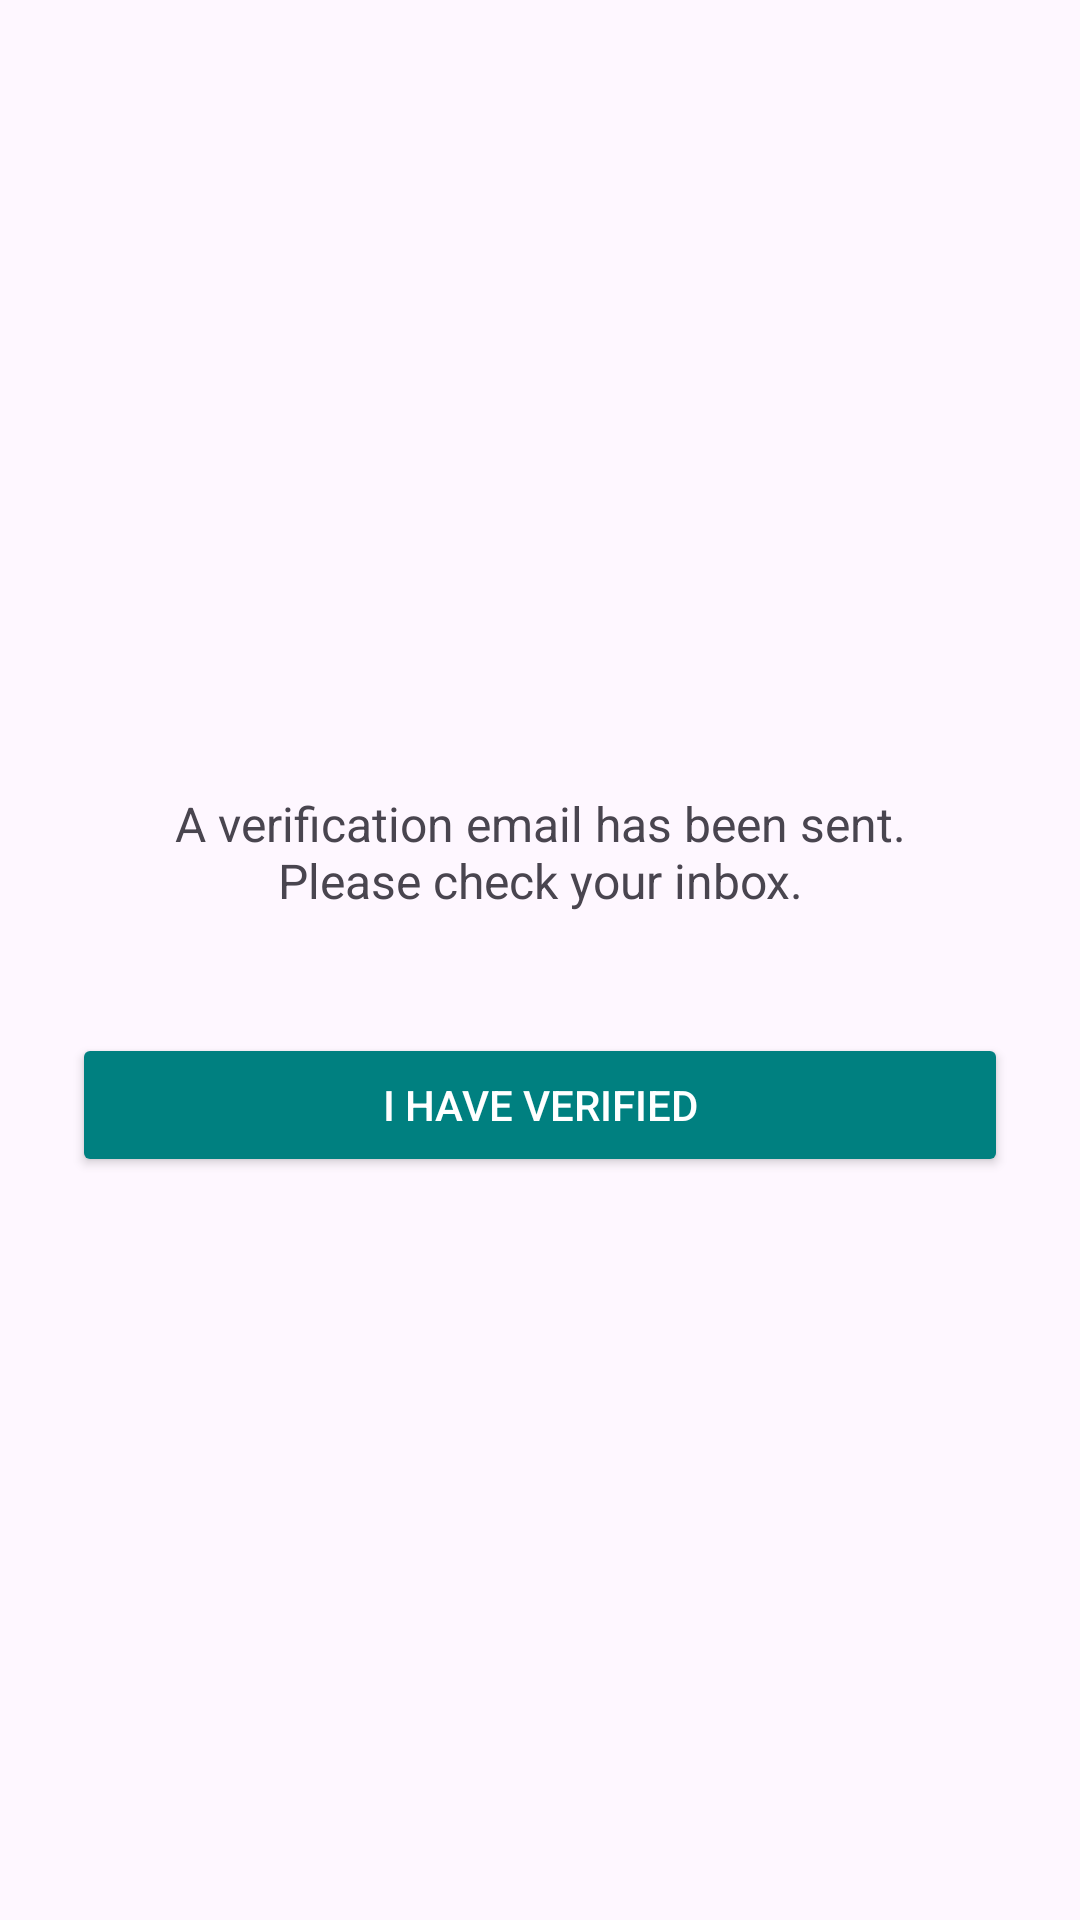

Android layout source for this screen:
<!-- AndroidManifest.xml: application theme Theme.Capsular -->
<!-- res/layout/activity_waiting_for_email.xml -->
<?xml version="1.0" encoding="utf-8"?>
<LinearLayout xmlns:android="http://schemas.android.com/apk/res/android"
    android:layout_width="match_parent"
    android:layout_height="match_parent"
    android:padding="24dp"
    android:orientation="vertical"
    android:gravity="center">

    <TextView
        android:id="@+id/messageText"
        android:layout_width="wrap_content"
        android:layout_height="wrap_content"
        android:text="A verification email has been sent. Please check your inbox."
        android:textSize="16sp"
        android:textAlignment="center"
        android:gravity="center"
        android:padding="16dp" />

    <Button
        android:id="@+id/checkButton"
        android:layout_width="match_parent"
        android:layout_height="wrap_content"
        android:text="I Have Verified"
        android:layout_marginTop="24dp"
        android:backgroundTint="@color/maincolor"
        android:textColor="@android:color/white" />

</LinearLayout>
<!-- resources referenced by this layout -->
<resources>
  <color name="maincolor">#008080</color>
  <style name="Theme.Capsular" parent="Base.Theme.Capsular" />
  <style name="Base.Theme.Capsular" parent="Theme.Material3.DayNight.NoActionBar">
          <item name="colorPrimary">@color/maincolor</item>
          <item name="colorOnPrimary">@color/white</item>
      </style>
  <color name="white">#FFFFFF</color>
</resources>
